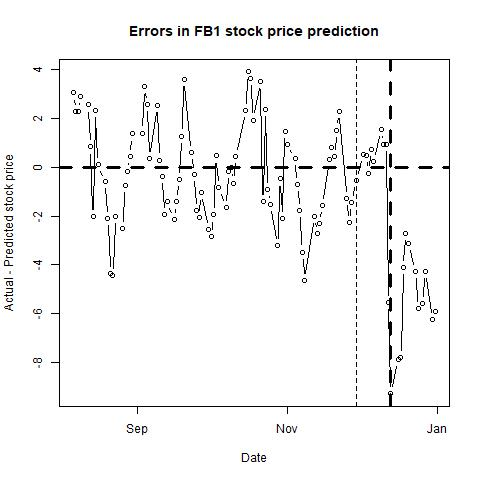

Source data for this figure (header and first rows):
, п..ticker, date, close, sp500, nasdaq, bond, tbill, stock_return, market_return, daily_riskfree_rate, riskfree_rate_return, rmrf, alpha, b_mkt, b_smb, b_hml, b_umd, pred_close, pred_closediff, newdate
1, FB, 43683, 184.5, 2882, 7833, 1.73, 2.05, 0.01518, 0.01293, 4.6993e-05, 4.69919e-05, 0.01289, -5e-04, 0.9284, -0.1405, -1.219, -0.4773, 181.5, 3.027, 2019-08-06
2, FB, 43684, 185.2, 2884, 7863, 1.71, 2.02, 0.003463, 0.0007667, 0.002735, 4.64533e-05, 0.0007203, -7e-04, 0.9235, -0.1639, -1.222, -0.4949, 182.9, 2.268, 2019-08-07
3, FB, 43685, 190.2, 2938, 8039, 1.72, 2.02, 0.0267, 0.01859, 0.002745, 4.67226e-05, 0.01854, -6e-04, 0.9317, -0.1604, -1.212, -0.4857, 187.9, 2.279, 2019-08-08
4, FB, 43686, 187.8, 2919, 7959, 1.74, 2, -0.01222, -0.006642, 0.002765, 4.72612e-05, -0.006689, -7e-04, 0.9299, -0.1639, -1.226, -0.4999, 185, 2.883, 2019-08-09
5, FB, 43689, 185.4, 2884, 7863, 1.65, 2, -0.01329, -0.01203, 0.002674, 4.48366e-05, -0.01207, -6e-04, 0.9281, -0.1559, -1.23, -0.4999, 182.8, 2.535, 2019-08-12
6, FB, 43690, 188.4, 2926, 8016, 1.68, 2, 0.01648, 0.01466, 0.002705, 4.5645e-05, 0.01461, -6e-04, 0.9247, -0.1438, -1.225, -0.4912, 187.6, 0.8193, 2019-08-13
7, FB, 43691, 179.7, 2841, 7774, 1.59, 1.96, -0.04749, -0.02973, 0.002611, 4.3219e-05, -0.02978, -7e-04, 0.9487, -0.166, -1.214, -0.5071, 181.7, -2.028, 2019-08-14
8, FB, 43692, 182.6, 2848, 7767, 1.52, 1.91, 0.0159, 0.00246, 0.002535, 4.13305e-05, 0.002419, -7e-04, 0.948, -0.1796, -1.222, -0.5033, 180.3, 2.303, 2019-08-15
9, FB, 43693, 183.7, 2889, 7896, 1.55, 1.87, 0.006061, 0.01432, 0.002568, 4.214e-05, 0.01428, -7e-04, 0.9391, -0.1959, -1.244, -0.5211, 183.6, 0.1069, 2019-08-16
10, FB, 43696, 186.2, 2924, 8003, 1.6, 1.94, 0.01336, 0.01203, 0.002621, 4.34886e-05, 0.01199, -5e-04, 0.9544, -0.2003, -1.224, -0.5204, 186.8, -0.5973, 2019-08-19
11, FB, 43697, 183.8, 2901, 7949, 1.55, 1.94, -0.01276, -0.007946, 0.002568, 4.214e-05, -0.007988, -5e-04, 0.9594, -0.2052, -1.218, -0.5225, 185.9, -2.104, 2019-08-20
12, FB, 43698, 183.6, 2924, 8020, 1.59, 1.97, -0.001416, 0.008213, 0.002611, 4.3219e-05, 0.00817, -5e-04, 0.9578, -0.2006, -1.209, -0.5158, 187.9, -4.353, 2019-08-21
13, FB, 43699, 182, 2923, 7991, 1.62, 2, -0.008261, -0.0005055, 0.002642, 4.40279e-05, -0.0005495, -6e-04, 0.9568, -0.204, -1.213, -0.5189, 186.5, -4.43, 2019-08-22
14, FB, 43700, 177.8, 2847, 7752, 1.52, 1.97, -0.02385, -0.02629, 0.002535, 4.13305e-05, -0.02633, -6e-04, 0.9522, -0.2132, -1.22, -0.5261, 179.8, -2.009, 2019-08-23
15, FB, 43703, 180.4, 2878, 7854, 1.54, 2.01, 0.01458, 0.01092, 0.002557, 4.18702e-05, 0.01088, -5e-04, 0.9546, -0.2113, -1.216, -0.521, 182.9, -2.507, 2019-08-26
16, FB, 43704, 181.3, 2869, 7827, 1.49, 1.98, 0.005198, -0.003211, 0.002503, 4.05208e-05, -0.003252, -5e-04, 0.9535, -0.2176, -1.221, -0.5218, 182.1, -0.7525, 2019-08-27
17, FB, 43705, 181.8, 2888, 7857, 1.47, 1.99, 0.002534, 0.006525, 0.00248, 3.99808e-05, 0.006485, -5e-04, 0.9514, -0.2087, -1.22, -0.5195, 181.9, -0.1828, 2019-08-28
18, FB, 43706, 185.6, 2925, 7973, 1.5, 1.99, 0.02075, 0.01261, 0.002514, 4.07907e-05, 0.01257, -5e-04, 0.9551, -0.2082, -1.219, -0.5236, 185.2, 0.4174, 2019-08-29
19, FB, 43707, 185.7, 2926, 7963, 1.5, 1.99, 0.0005387, 0.000643, 0.002514, 4.07907e-05, 0.0006022, -4e-04, 0.9567, -0.2098, -1.223, -0.5228, 184.3, 1.354, 2019-08-30
20, FB, 43711, 182.4, 2906, 7874, 1.47, 1.98, -0.01782, -0.006922, 0.00248, 3.99808e-05, -0.006962, -5e-04, 0.9611, -0.2082, -1.218, -0.5242, 181, 1.385, 2019-09-03
21, FB, 43712, 187.1, 2938, 7977, 1.47, 1.97, 0.02571, 0.01078, 0.00248, 3.99808e-05, 0.01074, -4e-04, 0.9668, -0.2053, -1.216, -0.5304, 183.9, 3.275, 2019-09-04
22, FB, 43713, 190.9, 2976, 8117, 1.57, 1.97, 0.01989, 0.01293, 0.002589, 4.26795e-05, 0.01288, -3e-04, 0.972, -0.2067, -1.203, -0.5193, 188.3, 2.569, 2019-09-05
23, FB, 43714, 187.5, 2979, 8103, 1.55, 1.96, -0.01802, 0.0009103, 0.002568, 4.214e-05, 0.0008682, -3e-04, 0.9684, -0.2052, -1.203, -0.5333, 187.2, 0.3341, 2019-09-06
24, FB, 43717, 188.8, 2978, 8087, 1.63, 1.96, 0.006751, -9.19953e-05, 0.002653, 4.42975e-05, -0.0001363, 0, 0.9685, -0.2062, -1.171, -0.5749, 186.2, 2.524, 2019-09-09
25, FB, 43718, 186.2, 2979, 8084, 1.72, 1.95, -0.01382, 0.0003195, 0.002745, 4.67226e-05, 0.0002728, -1e-04, 0.975, -0.2139, -1.154, -0.5318, 185.9, 0.2873, 2019-09-10
26, FB, 43719, 188.5, 3001, 8170, 1.75, 1.96, 0.01238, 0.007204, 0.002775, 4.75305e-05, 0.007156, -1e-04, 0.976, -0.2051, -1.151, -0.5291, 188.9, -0.3669, 2019-09-11
27, FB, 43720, 187.5, 3010, 8194, 1.79, 1.95, -0.005426, 0.002877, 0.002815, 4.86073e-05, 0.002828, -2e-04, 0.9714, -0.2066, -1.162, -0.5433, 189.4, -1.926, 2019-09-12
28, FB, 43721, 187.2, 3007, 8177, 1.9, 1.96, -0.001495, -0.0007261, 0.002921, 5.15664e-05, -0.0007777, 0, 0.9641, -0.2284, -1.197, -0.5845, 188.6, -1.412, 2019-09-13
29, FB, 43724, 186.2, 2998, 8154, 1.84, 1.99, -0.005195, -0.00314, 0.002864, 4.99528e-05, -0.00319, 0, 0.9684, -0.2441, -1.198, -0.5799, 188.4, -2.131, 2019-09-16
30, FB, 43725, 188.1, 3006, 8186, 1.81, 1.99, 0.009939, 0.002577, 0.002835, 4.91456e-05, 0.002528, 0, 0.9687, -0.249, -1.202, -0.574, 189.5, -1.427, 2019-09-17
31, FB, 43726, 188.1, 3007, 8177, 1.8, 1.95, 0.000319, 0.0003438, 0.002825, 4.88765e-05, 0.0002949, 0, 0.97, -0.2529, -1.197, -0.5703, 188.7, -0.5191, 2019-09-18
32, FB, 43727, 190.1, 3007, 8183, 1.79, 1.93, 0.01057, 2.02199e-05, 0.002815, 4.86073e-05, -2.83875e-05, 1e-04, 0.9709, -0.256, -1.205, -0.5706, 188.9, 1.262, 2019-09-19
33, FB, 43728, 189.9, 2992, 8118, 1.74, 1.91, -0.001105, -0.004907, 0.002765, 4.72612e-05, -0.004954, 0, 0.9645, -0.2243, -1.218, -0.5552, 186.4, 3.565, 2019-09-20
34, FB, 43731, 186.8, 2992, 8112, 1.72, 1.94, -0.01651, -9.80172e-05, 0.002745, 4.67226e-05, -0.0001447, -1e-04, 0.9606, -0.2271, -1.228, -0.5593, 186.2, 0.5799, 2019-09-23
35, FB, 43732, 181.3, 2967, 7994, 1.64, 1.92, -0.0301, -0.008453, 0.002663, 4.4567e-05, -0.008498, -1e-04, 0.9628, -0.2331, -1.236, -0.578, 181.6, -0.2933, 2019-09-24
36, FB, 43733, 182.8, 2985, 8077, 1.73, 1.89, 0.00835, 0.00614, 0.002755, 4.69919e-05, 0.006093, -1e-04, 0.9674, -0.2393, -1.227, -0.5882, 184.6, -1.77, 2019-09-25
37, FB, 43734, 180.1, 2978, 8031, 1.7, 1.83, -0.01482, -0.002432, 0.002725, 4.61839e-05, -0.002478, -1e-04, 0.9665, -0.2325, -1.231, -0.5917, 182.2, -2.065, 2019-09-26
38, FB, 43735, 177.1, 2962, 7940, 1.69, 1.8, -0.01685, -0.005329, 0.002715, 4.59145e-05, -0.005375, -2e-04, 0.9703, -0.2218, -1.22, -0.5816, 178.2, -1.056, 2019-09-27
39, FB, 43738, 178.1, 2977, 7999, 1.68, 1.88, 0.005518, 0.005033, 0.002705, 4.5645e-05, 0.004987, -2e-04, 0.9701, -0.2192, -1.216, -0.5796, 180.6, -2.556, 2019-09-30
40, FB, 43739, 175.8, 2940, 7909, 1.65, 1.82, -0.01283, -0.01233, 0.002674, 4.48366e-05, -0.01238, -1e-04, 0.9707, -0.1925, -1.206, -0.5649, 178.7, -2.847, 2019-10-01
41, FB, 43740, 174.6, 2888, 7785, 1.6, 1.79, -0.006906, -0.01807, 0.002621, 4.34886e-05, -0.01811, 0, 0.9656, -0.2053, -1.209, -0.5663, 176.6, -1.953, 2019-10-02
42, FB, 43741, 179.4, 2911, 7872, 1.54, 1.7, 0.02701, 0.007943, 0.002557, 4.18702e-05, 0.007901, 1e-04, 0.9634, -0.2547, -1.234, -0.6043, 178.9, 0.4572, 2019-10-03
43, FB, 43742, 180.4, 2952, 7982, 1.52, 1.71, 0.005947, 0.01411, 0.002535, 4.13305e-05, 0.01407, -1e-04, 0.9513, -0.3146, -1.29, -0.6536, 181.3, -0.8541, 2019-10-04
44, FB, 43745, 179.7, 2939, 7956, 1.56, 1.75, -0.004276, -0.004488, 0.002579, 4.24098e-05, -0.00453, -1e-04, 0.9518, -0.3187, -1.287, -0.654, 181.3, -1.644, 2019-10-07
45, FB, 43746, 177.8, 2893, 7824, 1.54, 1.72, -0.0108, -0.01568, 0.002557, 4.18702e-05, -0.01573, -1e-04, 0.9479, -0.3157, -1.288, -0.6515, 177.9, -0.1903, 2019-10-08
46, FB, 43747, 179.8, 2919, 7904, 1.59, 1.69, 0.01175, 0.009065, 0.002611, 4.3219e-05, 0.009022, -1e-04, 0.9485, -0.3108, -1.291, -0.6457, 179.9, -0.005138, 2019-10-09
47, FB, 43748, 180, 2938, 7951, 1.67, 1.68, 0.001, 0.006396, 0.002694, 4.53756e-05, 0.006351, -1e-04, 0.9457, -0.3081, -1.301, -0.6515, 180.7, -0.6518, 2019-10-10
48, FB, 43749, 184.2, 2970, 8057, 1.76, 1.68, 0.02284, 0.01088, 0.002785, 4.77998e-05, 0.01083, -1e-04, 0.9413, -0.3065, -1.306, -0.6641, 183.7, 0.4461, 2019-10-11
49, FB, 43753, 188.9, 2996, 8149, 1.77, 1.67, 0.0252, 0.00852, 0.002795, 4.8069e-05, 0.008472, -1e-04, 0.9843, -0.3557, -1.295, -0.6482, 186.6, 2.315, 2019-10-15
50, FB, 43754, 189.6, 2990, 8124, 1.75, 1.66, 0.003488, -0.002001, 0.002775, 4.75305e-05, -0.002049, -1e-04, 0.9857, -0.3571, -1.293, -0.6446, 185.7, 3.886, 2019-10-16
51, FB, 43755, 190.4, 2998, 8157, 1.76, 1.66, 0.004422, 0.002759, 0.002785, 4.77998e-05, 0.002711, -1e-04, 0.9847, -0.3602, -1.292, -0.6462, 186.8, 3.614, 2019-10-17
52, FB, 43756, 185.8, 2986, 8090, 1.76, 1.66, -0.02413, -0.003927, 0.002785, 4.77998e-05, -0.003975, -1e-04, 0.9825, -0.3575, -1.305, -0.6529, 183.9, 1.921, 2019-10-18
53, FB, 43759, 189.8, 3007, 8163, 1.8, 1.67, 0.02082, 0.006848, 0.002825, 4.88765e-05, 0.006799, 0, 0.9831, -0.3607, -1.294, -0.6543, 186.3, 3.482, 2019-10-21
54, FB, 43760, 182.3, 2996, 8104, 1.78, 1.65, -0.03989, -0.003575, 0.002805, 4.83382e-05, -0.003624, -2e-04, 0.9994, -0.335, -1.266, -0.5833, 183.7, -1.399, 2019-10-22
55, FB, 43761, 186.2, 3005, 8120, 1.77, 1.65, 0.02068, 0.002844, 0.002795, 4.8069e-05, 0.002795, -1e-04, 1, -0.3487, -1.269, -0.5974, 183.8, 2.37, 2019-10-23
56, FB, 43762, 186.4, 3010, 8186, 1.77, 1.67, 0.001235, 0.001916, 0.002795, 4.8069e-05, 0.001868, -1e-04, 0.9981, -0.3507, -1.27, -0.6039, 187.3, -0.9074, 2019-10-24
57, FB, 43763, 187.9, 3023, 8243, 1.8, 1.66, 0.008069, 0.004066, 0.002825, 4.88765e-05, 0.004017, -1e-04, 0.9687, -0.3875, -1.297, -0.639, 189.4, -1.53, 2019-10-25
58, FB, 43766, 189.4, 3039, 8326, 1.85, 1.65, 0.008004, 0.005566, 0.002873, 5.02218e-05, 0.005516, -1e-04, 0.9554, -0.4109, -1.312, -0.6642, 192.6, -3.218, 2019-10-28
59, FB, 43767, 189.3, 3037, 8277, 1.84, 1.63, -0.0004753, -0.000832, 0.002864, 4.99528e-05, -0.0008819, 0, 0.9452, -0.381, -1.3, -0.6544, 189.8, -0.4839, 2019-10-29
60, FB, 43768, 188.2, 3047, 8304, 1.78, 1.62, -0.005615, 0.003246, 0.002805, 4.83382e-05, 0.003198, -1e-04, 0.9477, -0.3693, -1.268, -0.6481, 190.3, -2.096, 2019-10-30
... 41 more rows
